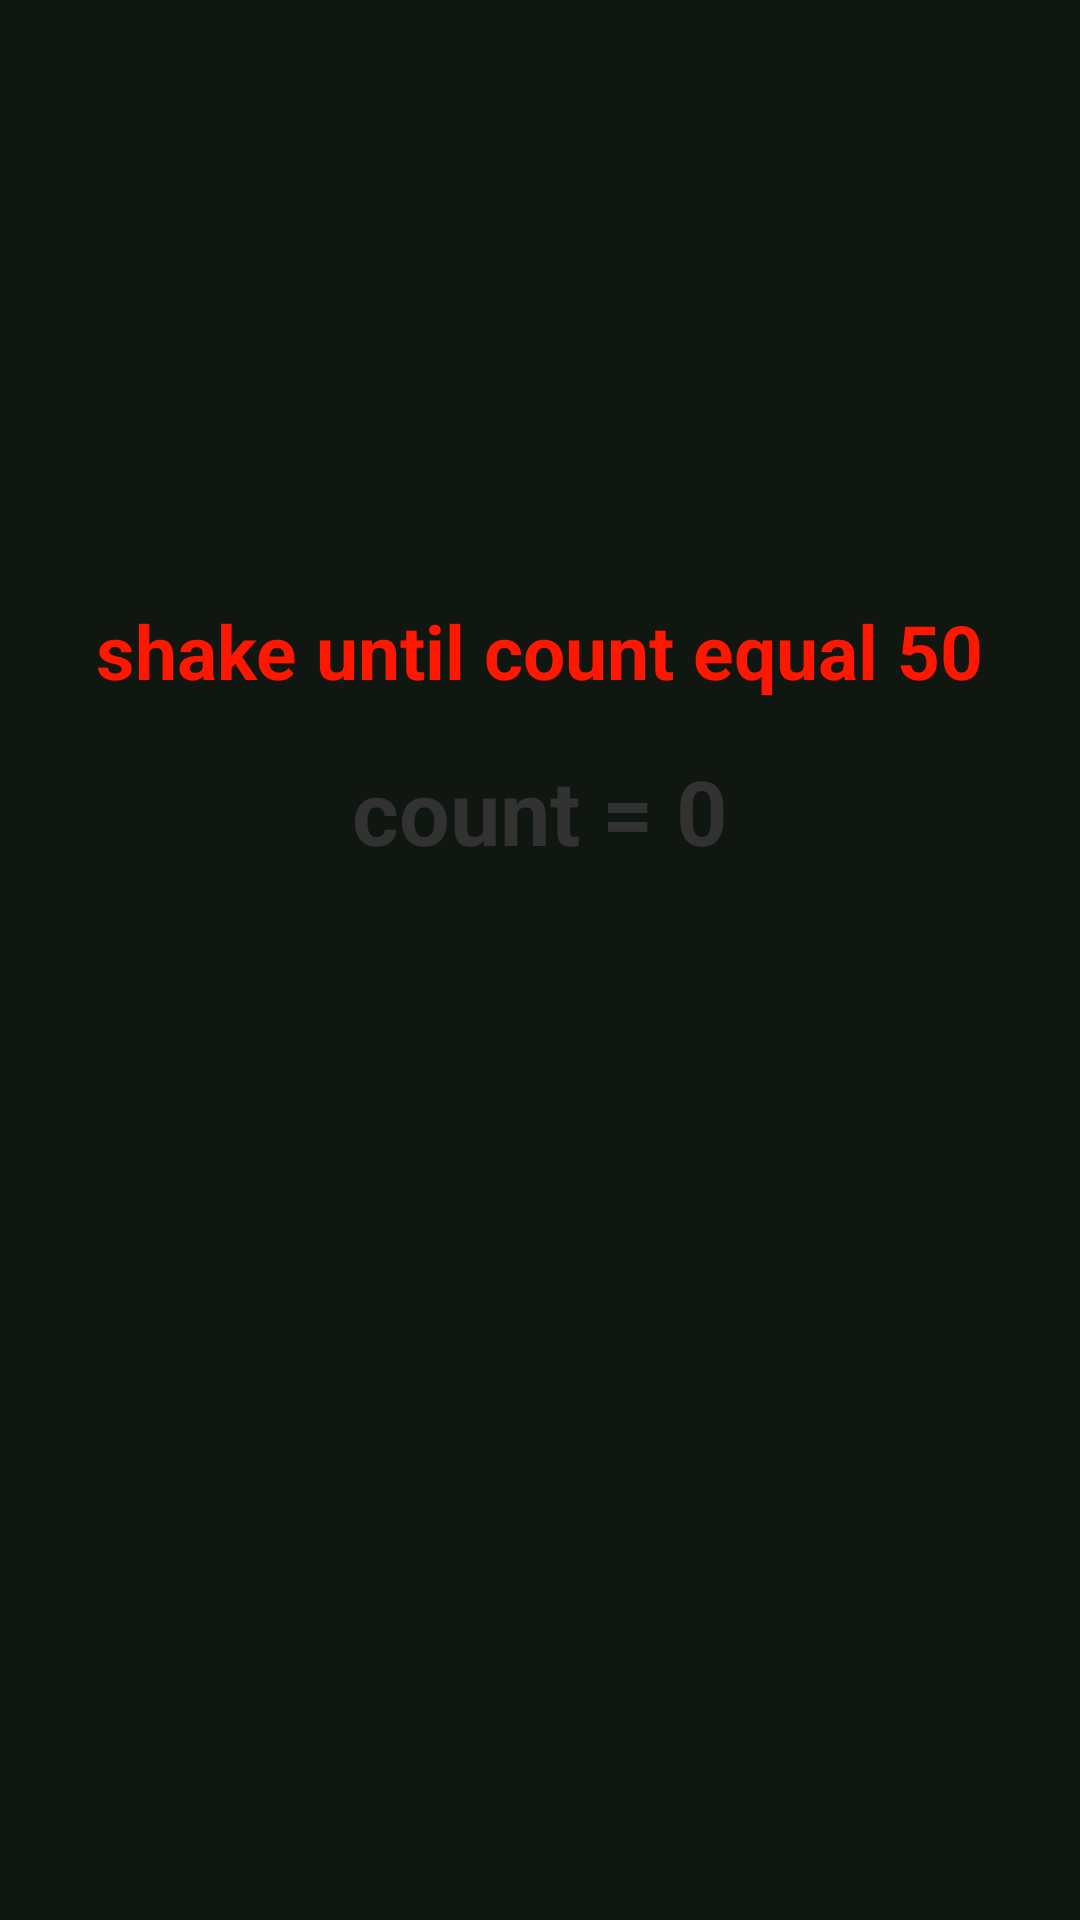

The Android layout XML behind this screen, and the referenced resources:
<!-- AndroidManifest.xml: activity theme android:Theme.Holo.Light.NoActionBar.Fullscreen -->
<!-- res/layout/activity_shake.xml -->
<FrameLayout xmlns:android="http://schemas.android.com/apk/res/android"
    xmlns:tools="http://schemas.android.com/tools" android:layout_width="match_parent"
    android:layout_height="match_parent" android:background="#101711"
    tools:context="com.cn434.alarmia.ShakeActivity">

    

    <RelativeLayout android:id="@+id/fullscreen_content" android:layout_width="match_parent"
        android:layout_height="match_parent" android:keepScreenOn="true"
        android:background="@drawable/welcomebg2">





        <TextView
            android:layout_marginTop="200dp"
            android:layout_width="wrap_content"
            android:layout_height="wrap_content"
            android:textColor="@color/red"
            android:textStyle="bold"
            android:textSize="25sp"
            android:text="shake until count equal 50"
            android:layout_centerHorizontal="true"
            />

        <TextView
            android:id="@+id/count_shake"
            android:layout_marginTop="250dp"
            android:layout_width="wrap_content"
            android:layout_height="wrap_content"
            android:textColor="@color/blue"
            android:textStyle="bold"
            android:textSize="30sp"
            android:text="count = 0"
            android:layout_centerHorizontal="true"
            />


    </RelativeLayout>

    
    <FrameLayout android:layout_width="match_parent" android:layout_height="match_parent"
        android:fitsSystemWindows="true">

        <LinearLayout android:id="@+id/fullscreen_content_controls" style="?metaButtonBarStyle"
            android:layout_width="match_parent" android:layout_height="wrap_content"
            android:layout_gravity="bottom|center_horizontal"
            android:background="@color/black_overlay" android:orientation="horizontal"
            tools:ignore="UselessParent">



        </LinearLayout>

    </FrameLayout>

</FrameLayout>
<!-- resources referenced by this layout -->
<resources>
  <color name="black_overlay">#66000000</color>
  <color name="red">#FF1700</color>
</resources>
